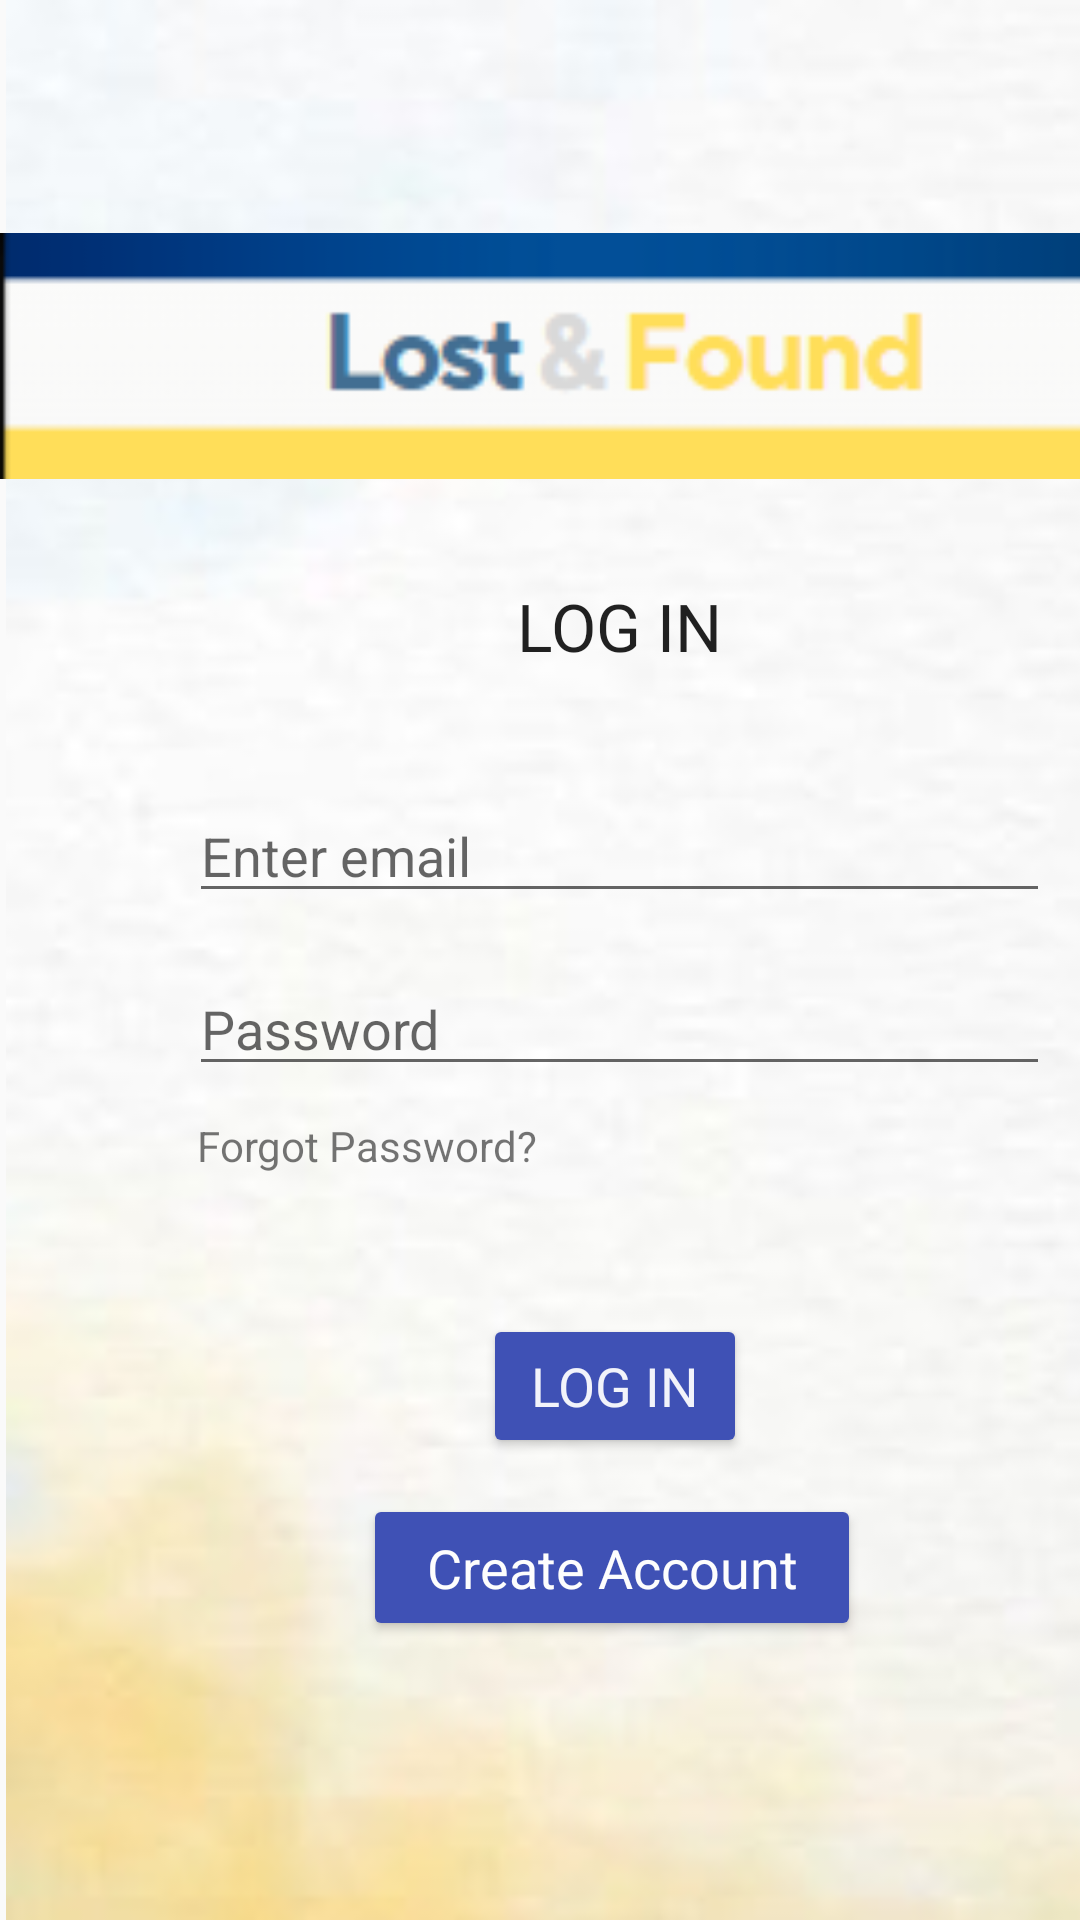

Here is an Android app screen rendered from its layout file. Give the layout XML and the strings, colors and styles it references.
<!-- AndroidManifest.xml: application theme Theme.AppCompat.DayNight.NoActionBar -->
<!-- res/layout/client_log_in.xml -->
<?xml version="1.0" encoding="utf-8"?>
<androidx.constraintlayout.widget.ConstraintLayout xmlns:android="http://schemas.android.com/apk/res/android"
    xmlns:app="http://schemas.android.com/apk/res-auto"
    xmlns:tools="http://schemas.android.com/tools"
    android:layout_width="match_parent"
    android:layout_height="match_parent">

    <ImageView
        android:id="@+id/imageView"
        android:layout_width="416dp"
        android:layout_height="732dp"
        app:srcCompat="@drawable/background"
        tools:layout_editor_absoluteY="2dp" />

    <ImageView
        android:id="@+id/imageView2"
        android:layout_width="413dp"
        android:layout_height="88dp"
        app:layout_constraintBottom_toBottomOf="parent"
        app:layout_constraintEnd_toEndOf="@+id/imageView"
        app:layout_constraintHorizontal_bias="0.0"
        app:layout_constraintStart_toStartOf="@+id/imageView"
        app:layout_constraintTop_toTopOf="@+id/imageView"
        app:layout_constraintVertical_bias="0.135"
        app:srcCompat="@drawable/lostandfound" />

    <TextView
        android:id="@+id/textView"
        android:layout_width="wrap_content"
        android:layout_height="wrap_content"
        android:text="LOG IN"
        android:textAppearance="@style/TextAppearance.AppCompat.Large"
        app:layout_constraintBottom_toBottomOf="parent"
        app:layout_constraintEnd_toEndOf="@+id/imageView2"
        app:layout_constraintStart_toStartOf="@+id/imageView2"
        app:layout_constraintTop_toBottomOf="@+id/imageView2"
        app:layout_constraintVertical_bias="0.07" />

    <EditText
        android:id="@+id/UserEmail"
        style="@style/Widget.AppCompat.AutoCompleteTextView"
        android:layout_width="287dp"
        android:layout_height="40dp"
        android:ems="10"
        android:hint="Enter email"
        android:inputType="textEmailAddress"
        android:textAppearance="@style/TextAppearance.AppCompat.Medium"
        app:layout_constraintBottom_toBottomOf="@+id/imageView"
        app:layout_constraintEnd_toEndOf="@+id/textView"
        app:layout_constraintStart_toStartOf="@+id/textView"
        app:layout_constraintTop_toBottomOf="@+id/textView"
        app:layout_constraintVertical_bias="0.088" />

    <EditText
        android:id="@+id/UserPassword"
        android:layout_width="287dp"
        android:layout_height="40dp"
        android:ems="10"
        android:hint="Password"
        android:inputType="textPassword"
        app:layout_constraintBottom_toBottomOf="parent"
        app:layout_constraintEnd_toEndOf="@+id/UserEmail"
        app:layout_constraintStart_toStartOf="@+id/UserEmail"
        app:layout_constraintTop_toBottomOf="@+id/UserEmail"
        app:layout_constraintVertical_bias="0.059" />

    <Button
        android:id="@+id/LogInButton"
        style="@style/Widget.AppCompat.Button"
        android:layout_width="wrap_content"
        android:layout_height="wrap_content"
        android:backgroundTint="#3F51B5"
        android:text="LOG IN"
        android:textAppearance="@style/TextAppearance.AppCompat.Medium"
        android:textColor="#EEFFFFFF"
        app:layout_constraintBottom_toBottomOf="parent"
        app:layout_constraintEnd_toEndOf="@+id/UserPassword"
        app:layout_constraintHorizontal_bias="0.492"
        app:layout_constraintStart_toStartOf="@+id/UserPassword"
        app:layout_constraintTop_toBottomOf="@+id/UserPassword"
        app:layout_constraintVertical_bias="0.331" />

    <Button
        android:id="@+id/CreateAccountButton"
        android:layout_width="166dp"
        android:layout_height="49dp"
        android:backgroundTint="#3F51B5"
        android:text="Create Account"
        android:textAppearance="@style/TextAppearance.AppCompat.Medium"
        android:textColor="#FDFDFD"
        app:layout_constraintBottom_toBottomOf="parent"
        app:layout_constraintEnd_toEndOf="@+id/LogInButton"
        app:layout_constraintHorizontal_bias="0.511"
        app:layout_constraintStart_toStartOf="@+id/LogInButton"
        app:layout_constraintTop_toBottomOf="@+id/LogInButton"
        app:layout_constraintVertical_bias="0.115" />

    <Button
        android:id="@+id/button3"
        style="@style/Widget.AppCompat.Button.Borderless"
        android:layout_width="152dp"
        android:layout_height="40dp"
        android:text="Forgot Password?"
        android:textAppearance="@style/TextAppearance.AppCompat.Small"
        app:layout_constraintBottom_toTopOf="@+id/LogInButton"
        app:layout_constraintEnd_toEndOf="@+id/UserPassword"
        app:layout_constraintHorizontal_bias="0.232"
        app:layout_constraintStart_toStartOf="parent"
        app:layout_constraintTop_toBottomOf="@+id/UserPassword"
        app:layout_constraintVertical_bias="0.0" />

</androidx.constraintlayout.widget.ConstraintLayout>
<!-- resources referenced by this layout -->
<resources>
  <!-- drawable background: jpg bitmap (drawable, 6268 bytes) -->
  <!-- drawable lostandfound: png bitmap (drawable, 4087 bytes) -->
</resources>
